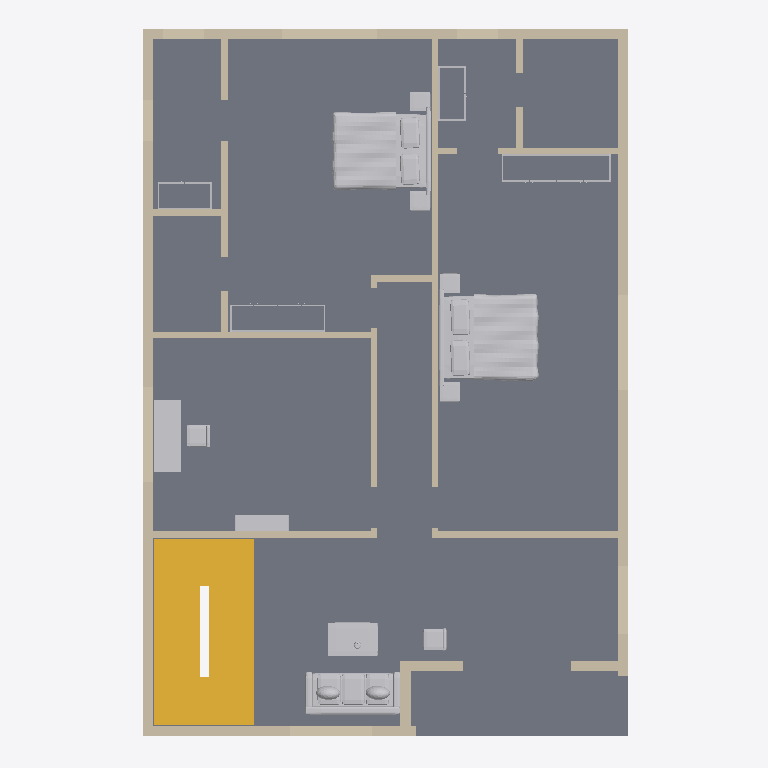
Plan cut of the same IFC building model at storey 'First floor' (level 3.15 m, cut at 4.55 m), seen from above with north up, elements coloured by IFC class: 32 walls (beige), 11 other elements (light grey), 2 stairs (yellow), 1 slab (grey). Cut surfaces are drawn darker.
Extent 10.8 m × 15.7 m × 9.2 m (x, y, z). Storeys (3): Ground floor at 0.00 m; First floor at 3.15 m; Roof terrace at 6.30 m. Elements (111): 78 IfcWall, 26 IfcFurnishingElement, 4 IfcSlab, 2 IfcStair, 1 IfcRailing.

HEADER;
FILE_DESCRIPTION(('ViewDefinition [DesignTransferView]','PRELIMINARY - ENGINEER TO REVIEW'),'2;1');
FILE_NAME('FloorForge.ifc','2026-09-06T00:00:00',('FloorForge'),('FloorForge'),'FloorForge 0.2','FloorForge','');
FILE_SCHEMA(('IFC4'));
ENDSEC;
DATA;
#12=IFCPROJECT('2a2_X_ZHvSyuOfiZys31j4',$,'The Palm Terrace Villa','PRELIMINARY - ENGINEER TO REVIEW - NOT FOR CONSTRUCTION',$,$,$,(#6),#11);
#13=IFCSITE('0IND1MtDfK1AbQ2nKV0Yfj',$,'Unsurveyed plot',$,$,#3,$,$,.ELEMENT.,$,$,$,$,$);
#14=IFCBUILDING('3d_qio$hPPbRLetmFAJFuc',$,'Preliminary house',$,$,#3,$,$,.ELEMENT.,$,$,$);
#20=IFCBUILDINGSTOREY('0HSym5oLvSJeN0iAUrC7hc',$,'Ground floor',$,$,#19,$,$,.ELEMENT.,0.0);
#24=IFCBUILDINGSTOREY('3eXoXSnfLPdOwswA1vSL8S',$,'First floor',$,$,#23,$,$,.ELEMENT.,3150.0);
#28=IFCBUILDINGSTOREY('0oKyaDPXXNjQ_BekhUVQO0',$,'Roof terrace',$,$,#27,$,$,.ELEMENT.,6300.0);
#2476=IFCSLAB('30sGG_WCzTRw5hv3$YP8CQ',$,'Floor slab / thickness assumption',$,$,#23,#2475,'SL-1',.FLOOR.);
#2707=IFCSTAIR('1SMzA5iGHVfhRAE$r0by7g',$,'Linked U staircase',$,$,#19,#2706,'ST-0',.HALF_TURN_STAIR.);
#3804=IFCFURNISHINGELEMENT('1jIUb4LkzL$fVRAr_SQOsV',$,'Bed','Authored furniture assembly',$,#23,#3803,'F1-bed-m/bed');
#3711=IFCFURNISHINGELEMENT('0QWc6FNczNThplVHl9OwqR',$,'Bed','Authored furniture assembly',$,#23,#3710,'F1-bed-3/bed');
#2912=IFCSTAIR('1R82raAfPMQRzWU6grUA0W',$,'Linked U staircase',$,$,#23,#2911,'ST-1',.HALF_TURN_STAIR.);
#3534=IFCFURNISHINGELEMENT('1LNd3lNILM2AvlXohdA$3n',$,'Sofa','Authored furniture assembly',$,#23,#3533,'F1-family/sofa');
#1140=IFCWALL('1c49mvdebM9x360wzuFDLj',$,'F1-W073','Nominal wall; structural role unverified',$,#23,#1139,'F1-W073',.NOTDEFINED.);
#3613=IFCFURNISHINGELEMENT('1dDmmBlFfQqxanBQ0raMQ0',$,'Desk','Authored furniture assembly',$,#23,#3612,'F1-study/desk');
#682=IFCWALL('04uqI58RDLHPHnVZbQjITw',$,'F1-W043','Nominal wall; structural role unverified',$,#23,#681,'F1-W043',.NOTDEFINED.);
#863=IFCWALL('0jNqabZYLTt9yeeEFuvO4_',$,'F1-W055','Nominal wall; structural role unverified',$,#23,#862,'F1-W055',.NOTDEFINED.);
#712=IFCWALL('3PO7rycm9He9OjrIAHQkoD',$,'F1-W045','Nominal wall; structural role unverified',$,#23,#711,'F1-W045',.NOTDEFINED.);
#3551=IFCFURNISHINGELEMENT('3A0qjROYvQdPnLsw7zwH4Z',$,'Coffee Table','Authored furniture assembly',$,#23,#3550,'F1-family/coffee-table');
#772=IFCWALL('3pMuJ2PgvR7ubZVdToOgn$',$,'F1-W049','Nominal wall; structural role unverified',$,#23,#771,'F1-W049',.NOTDEFINED.);
#878=IFCWALL('29VPzgEzTGlxajnjRXfDw1',$,'F1-W056','Nominal wall; structural role unverified',$,#23,#877,'F1-W056',.NOTDEFINED.);
#1003=IFCWALL('0LmoqgtMTSd90vQ5l3DjJQ',$,'F1-W064','Nominal wall; structural role unverified',$,#23,#1002,'F1-W064',.NOTDEFINED.);
#1125=IFCWALL('2LyVSQju1K1O_0be2rhzRj',$,'F1-W072','Nominal wall; structural role unverified',$,#23,#1124,'F1-W072',.NOTDEFINED.);
#988=IFCWALL('1lG_Sp$kTM4fx9WELGmmht',$,'F1-W063','Nominal wall; structural role unverified',$,#23,#987,'F1-W063',.NOTDEFINED.);
#742=IFCWALL('1KPnutHlvL18HYKazOJsRU',$,'F1-W047','Nominal wall; structural role unverified',$,#23,#741,'F1-W047',.NOTDEFINED.);
#697=IFCWALL('2kmRfOTG5Imw5myq0KLun1',$,'F1-W044','Nominal wall; structural role unverified',$,#23,#696,'F1-W044',.NOTDEFINED.);
#972=IFCWALL('3THTwmA75NquH4xn5uEAjv',$,'F1-W062','Nominal wall; structural role unverified',$,#23,#971,'F1-W062',.NOTDEFINED.);
#1154=IFCWALL('02x5upI4DJd9ENiVaEEGXo',$,'F1-W074','Nominal wall; structural role unverified',$,#23,#1153,'F1-W074',.NOTDEFINED.);
#1110=IFCWALL('0ThDIRFVzUgxC5tsTOVtiX',$,'F1-W071','Nominal wall; structural role unverified',$,#23,#1109,'F1-W071',.NOTDEFINED.);
#801=IFCWALL('3MCVN250HSHQqDQYmgr24y',$,'F1-W051','Nominal wall; structural role unverified',$,#23,#800,'F1-W051',.NOTDEFINED.);
#910=IFCWALL('1$C4TWZt5GlhNuHf_XcLUs',$,'F1-W058','Nominal wall; structural role unverified',$,#23,#909,'F1-W058',.NOTDEFINED.);
#848=IFCWALL('3lDghokmbL28EWqGK9lx_G',$,'F1-W054','Nominal wall; structural role unverified',$,#23,#847,'F1-W054',.NOTDEFINED.);
#833=IFCWALL('24VCX2HvHLVBSvExZdBSVl',$,'F1-W053','Nominal wall; structural role unverified',$,#23,#832,'F1-W053',.NOTDEFINED.);
#3672=IFCFURNISHINGELEMENT('1dyGPg9ZLO2P$nWi1Mwe7F',$,'Bookcase','Authored furniture assembly',$,#23,#3671,'F1-study/bookcase');
#1065=IFCWALL('2RCj0$xRnJvgdNIBrpyN4g',$,'F1-W068','Nominal wall; structural role unverified',$,#23,#1064,'F1-W068',.NOTDEFINED.);
#894=IFCWALL('1svu4ZIzrMjvB$F9iHYyT_',$,'F1-W057','Nominal wall; structural role unverified',$,#23,#893,'F1-W057',.NOTDEFINED.);
#1019=IFCWALL('0WiEAHJdnGqh3YW2$Sg4kf',$,'F1-W065','Nominal wall; structural role unverified',$,#23,#1018,'F1-W065',.NOTDEFINED.);
#727=IFCWALL('38f8fV3ZDNnwrob5_QwWXS',$,'F1-W046','Nominal wall; structural role unverified',$,#23,#726,'F1-W046',.NOTDEFINED.);
#957=IFCWALL('1jZyKjB7bSfAcg7m3A8pkQ',$,'F1-W061','Nominal wall; structural role unverified',$,#23,#956,'F1-W061',.NOTDEFINED.);
#1034=IFCWALL('1m6vYMacLKRP807UKxPZHT',$,'F1-W066','Nominal wall; structural role unverified',$,#23,#1033,'F1-W066',.NOTDEFINED.);
#1095=IFCWALL('3ekTWMqHzHHP1jPFfLIetM',$,'F1-W070','Nominal wall; structural role unverified',$,#23,#1094,'F1-W070',.NOTDEFINED.);
#817=IFCWALL('3ncFLFeRDSxgbxQ5q4Kewc',$,'F1-W052','Nominal wall; structural role unverified',$,#23,#816,'F1-W052',.NOTDEFINED.);
#787=IFCWALL('0VfU_y$dPO8xk0H1nExgVg',$,'F1-W050','Nominal wall; structural role unverified',$,#23,#786,'F1-W050',.NOTDEFINED.);
#1080=IFCWALL('1q84HhkVLSnB_ZUamR1mMy',$,'F1-W069','Nominal wall; structural role unverified',$,#23,#1079,'F1-W069',.NOTDEFINED.);
#3835=IFCFURNISHINGELEMENT('0oZYXAhvXTk8nFA3CkqYak',$,'Wardrobe','Authored furniture assembly',$,#23,#3834,'F1-bed-m/wardrobe');
#3574=IFCFURNISHINGELEMENT('0hfhY$ABLJqAtB1iw6Ha8T',$,'Lounge Chair','Authored furniture assembly',$,#23,#3573,'F1-family/lounge-chair');
#942=IFCWALL('11BaA04abM1AcS8HuP7mv7',$,'F1-W060','Nominal wall; structural role unverified',$,#23,#941,'F1-W060',.NOTDEFINED.);
#757=IFCWALL('2kbaLAtEDSPfR995KNna_D',$,'F1-W048','Nominal wall; structural role unverified',$,#23,#756,'F1-W048',.NOTDEFINED.);
#3742=IFCFURNISHINGELEMENT('2CbBoUnwbKD9egtKqDnqgB',$,'Wardrobe','Authored furniture assembly',$,#23,#3741,'F1-bed-3/wardrobe');
#3858=IFCFURNISHINGELEMENT('0mzpgxLyHLwPaYgeFUAbhw',$,'Wardrobe','Authored furniture assembly',$,#23,#3857,'F1-dress-m/wardrobe');
#1050=IFCWALL('3afpZQUmDREAv6XHXm1NTb',$,'F1-W067','Nominal wall; structural role unverified',$,#23,#1049,'F1-W067',.NOTDEFINED.);
#3765=IFCFURNISHINGELEMENT('0ziBZalvrVwQCIuq5swRuM',$,'Wardrobe','Authored furniture assembly',$,#23,#3764,'F1-dress-3/wardrobe');
#926=IFCWALL('2tNzA6MFPL0vuUNxovbJus',$,'F1-W059','Nominal wall; structural role unverified',$,#23,#925,'F1-W059',.NOTDEFINED.);
ENDSEC;
